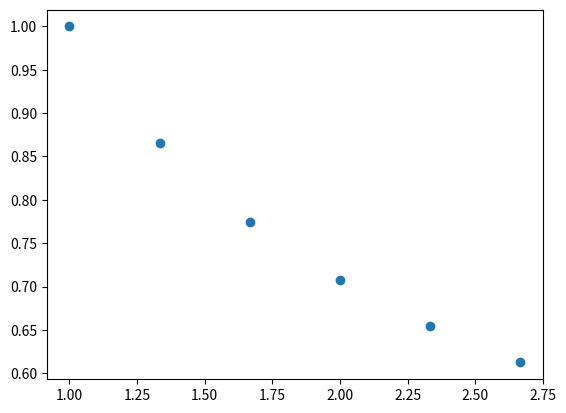

Write the Python code that produced this figure.
import numpy as np
import matplotlib.pyplot as plt

def main():
    f = lambda x : 1 / np.sqrt(x)
    x = [(1 + 2/6*a) for a in range(6)]
    y =  [f(1 + 2/6*x) for x in range(6)]
    print(interpolate(x, y, 1.0))
    plt.scatter(x, y)
    plt.show()

    print("Test 1\ny=x^3")
    f = lambda x : x**3
    x = [(a) for a in range(5)]
    y = [f(x) for x in range(5)]
    print(interpolate(x, y, 2.0))
    
    print("Test 2\ny=tan(x)")
    f = lambda x : np.tan(x)
    x = [(a) for a in range(5)]
    y = [f(x) for x in range(5)]
    print(interpolate(x, y, 2.0))

    print("Test 3\ny=x^3 * tan(x^2)")
    f = lambda x : (x**3) * np.tan(x**2)
    x = [(a) for a in range(5)]
    y = [f(x) for x in range(5)]
    print(interpolate(x, y, 2.0))

def interpolate(x, y, point):
    nodes = np.array(x)
    y = np.array(y)
    if np.any(np.diff(nodes) < 0):
        dx_i = np.argsort(nodes)
        nodes = nodes[dx_i]
        y = y[dx_i]

    diff_x = np.diff(nodes)
    diff_y = np.diff(y)
    arr = np.zeros((len(nodes), len(nodes)))
    arr_b = np.zeros((len(nodes), 1))
    arr[0, 0] = 1
    arr[len(nodes) - 1][len(nodes) - 1] = 1
    lin_solution = solve(arr, arr_b, diff_x, diff_y, nodes)
    arr_d = np.zeros((len(nodes) - 1, 1))
    arr_b = np.zeros((len(nodes) - 1, 1))
    for i in range(0, len(arr_d)):
        arr_d[i] = (lin_solution[i + 1] - lin_solution[i]) / (3 * diff_x[i])
        arr_b[i] = (diff_y[i] / diff_x[i]) - (diff_x[i] / 3) * (2 * lin_solution[i] + lin_solution[i + 1])
    solution = 0
    solution = calculate_dxi(nodes, point, solution)
    return y[solution] + arr_b[solution] * (point - nodes[solution]) + lin_solution[solution] * (point - nodes[solution]) ** 2 + arr_d[solution] * (
            point - nodes[solution]) ** 3

def calculate_dxi(x, point, solution):
    for i in range(len(x) - 1):
        if x[i] <= point and point <= x[i + 1]:
            solution = i
            break
    return solution

def solve(arr, b, dx, dy, nodes):
    for i in range(1, len(nodes) - 1):
        arr[i, i - 1] = dx[i - 1]
        arr[i, i + 1] = dx[i]
        arr[i, i] = 2 * (dx[i - 1] + dx[i])
        b[i, 0] = 3 * (dy[i] / dx[i] - dy[i - 1] / dx[i - 1])
    c = np.linalg.solve(arr, b)
    return c


if __name__ == "__main__":
    main()
